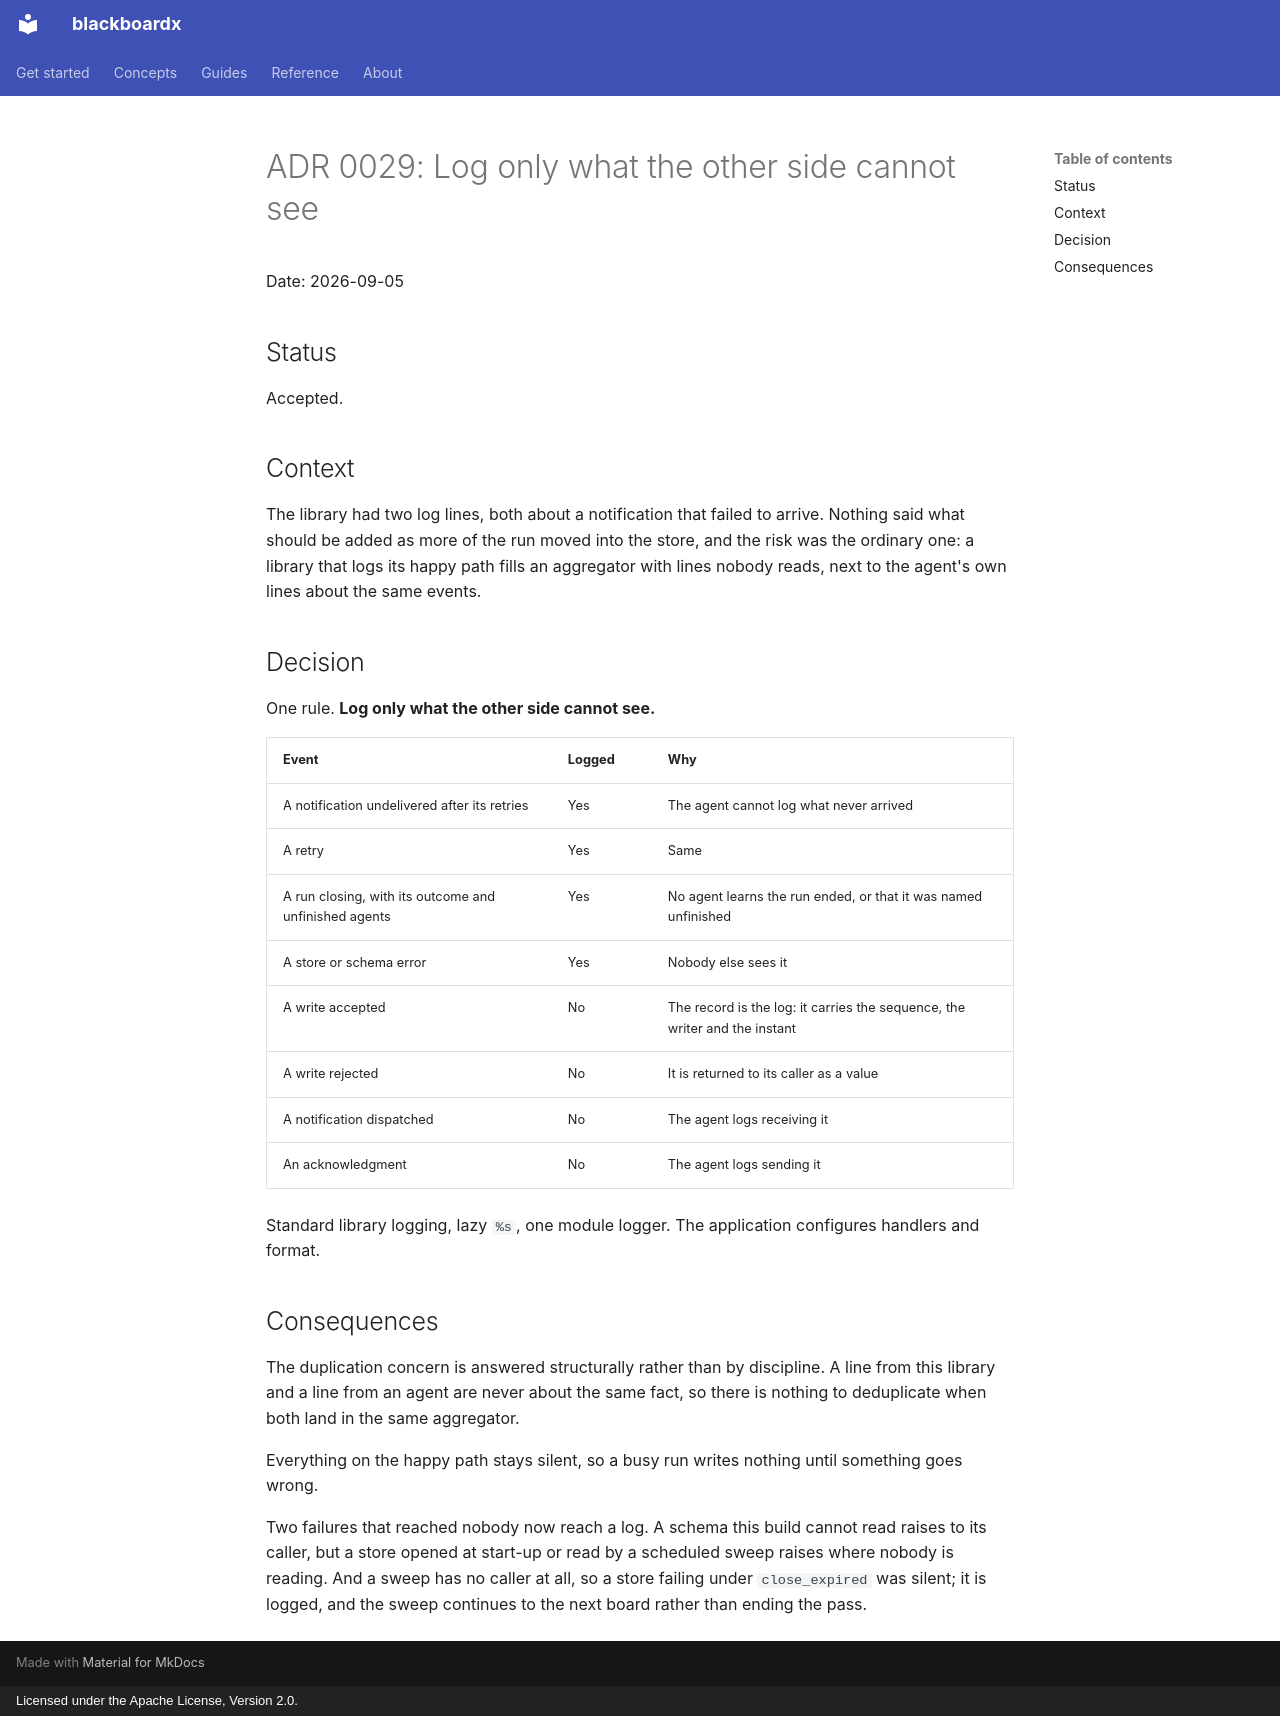

repository: MoeinRoghani/blackboardx · page: adr/0029-log-only-what-the-other-side-cannot-see/index.html · generator: mkdocs · copyright: Licensed under the Apache License, Version 2.0.

# ADR 0029: Log only what the other side cannot see

Date: 2026-09-05

## Status

Accepted.

## Context

The library had two log lines, both about a notification that failed to arrive. Nothing said what should be added as more of the run moved into the store, and the risk was the ordinary one: a library that logs its happy path fills an aggregator with lines nobody reads, next to the agent's own lines about the same events.

## Decision

One rule. **Log only what the other side cannot see.**

| Event | Logged | Why |
| --- | --- | --- |
| A notification undelivered after its retries | Yes | The agent cannot log what never arrived |
| A retry | Yes | Same |
| A run closing, with its outcome and unfinished agents | Yes | No agent learns the run ended, or that it was named unfinished |
| A store or schema error | Yes | Nobody else sees it |
| A write accepted | No | The record is the log: it carries the sequence, the writer and the instant |
| A write rejected | No | It is returned to its caller as a value |
| A notification dispatched | No | The agent logs receiving it |
| An acknowledgment | No | The agent logs sending it |

Standard library logging, lazy `%s`, one module logger. The application configures handlers and format.

## Consequences

The duplication concern is answered structurally rather than by discipline. A line from this library and a line from an agent are never about the same fact, so there is nothing to deduplicate when both land in the same aggregator.

Everything on the happy path stays silent, so a busy run writes nothing until something goes wrong.

Two failures that reached nobody now reach a log. A schema this build cannot read raises to its caller, but a store opened at start-up or read by a scheduled sweep raises where nobody is reading. And a sweep has no caller at all, so a store failing under `close_expired` was silent; it is logged, and the sweep continues to the next board rather than ending the pass.
